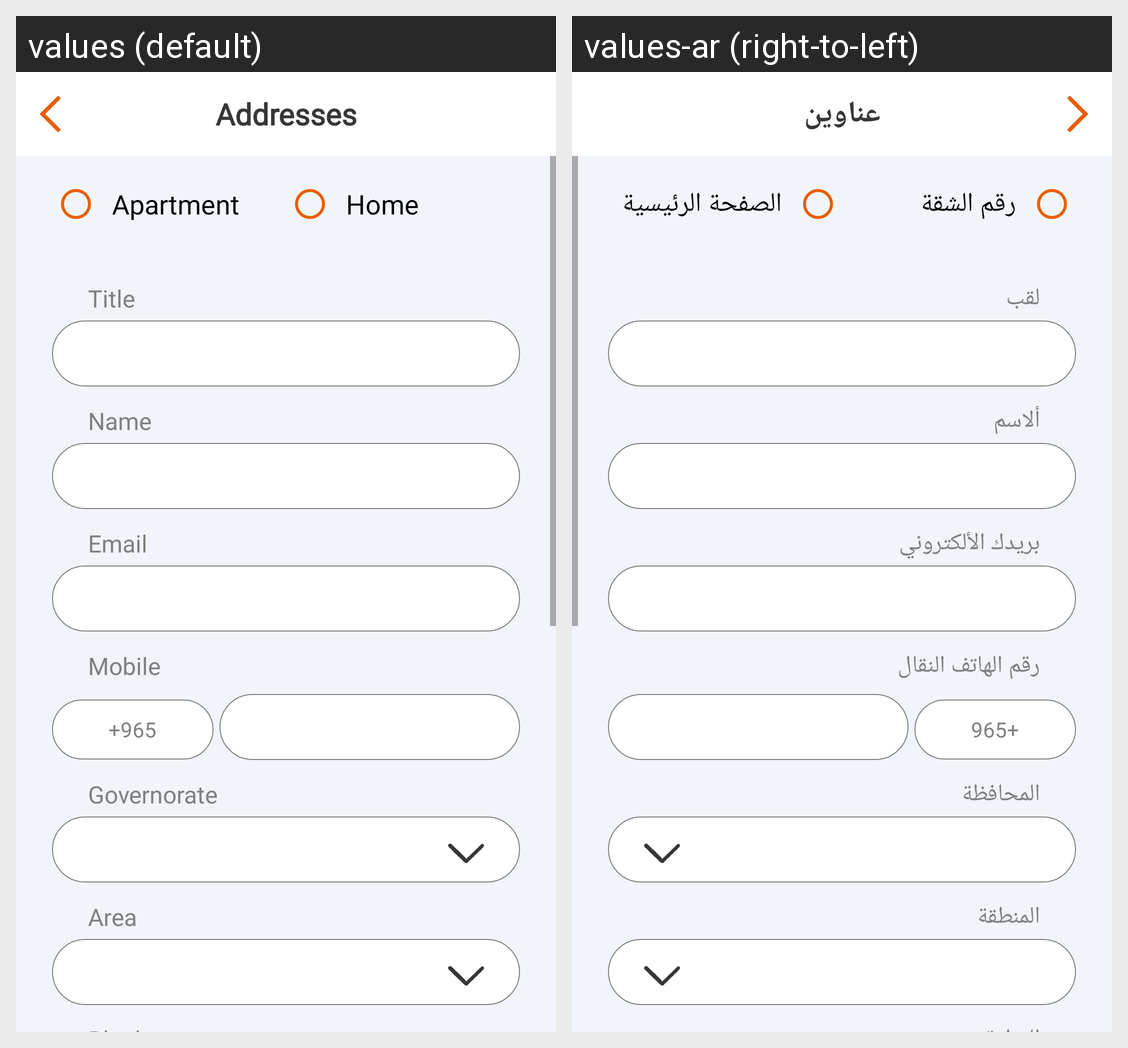

Strings drawn on this Android screen and how each of the app's shown locales translates them:
Android screen res/layout/activity_new_address.xml rendered under 2 locales, left to right: values (default), values-ar (right-to-left). Device: Nexus 5 (rendered at 1080×1920; each locale shown at half size, 540×960, under a caption strip naming it); theme WindowWithoutTitle.
Strings drawn on this screen, with the default value and each locale's value (text and hints the layout hard-codes, and strings that could not be matched under every locale, appear in the picture but are not listed):

apartment_string
  values: Apartment
  values-ar: رقم الشقة

home_string
  values: Home
  values-ar: الصفحة الرئيسية

title_string
  values: Title
  values-ar: لقب

name_string
  values: Name
  values-ar: ألاسم

email_string
  values: Email
  values-ar: بريدك الألكتروني

mobile_string
  values: Mobile
  values-ar: رقم الهاتف النقال

governorate_string
  values: Governorate
  values-ar: المحافظة

area_string
  values: Area
  values-ar: المنطقة

addresses_text
  values: Addresses
  values-ar: عناوين
